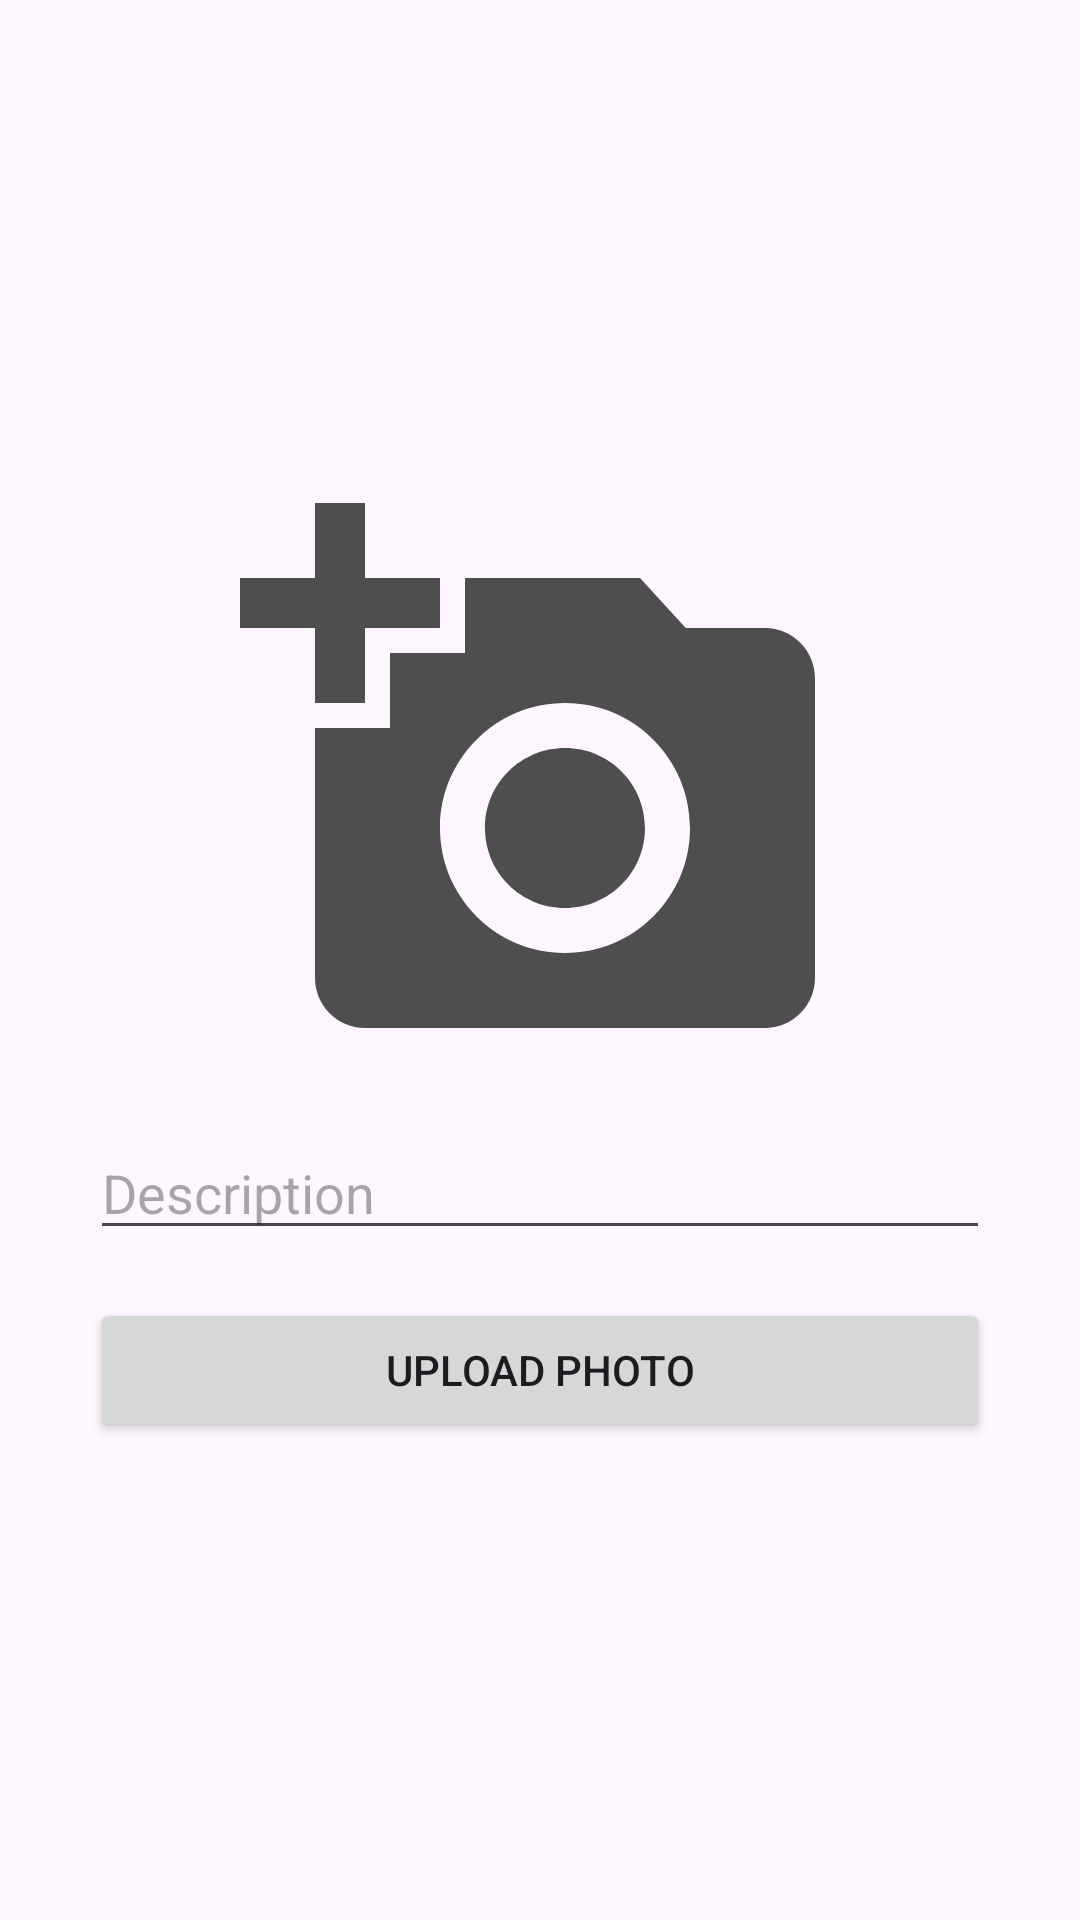

Produce the Android XML layout that renders to this screen, including the resource entries it uses.
<!-- AndroidManifest.xml: application theme Theme.BlogApp -->
<!-- res/layout/fragment_camera.xml -->
<?xml version="1.0" encoding="utf-8"?>
<LinearLayout xmlns:android="http://schemas.android.com/apk/res/android"
    xmlns:tools="http://schemas.android.com/tools"
    android:layout_width="match_parent"
    android:layout_height="match_parent"
    android:orientation="vertical"
    android:padding="30dp"
    android:gravity="center"
    tools:context=".ui.camera.CameraFragment">


    <ImageView
        android:id="@+id/photo_image"
        android:layout_width="200dp"
        android:layout_height="200dp"
        android:layout_gravity="center"
        android:src="@drawable/ic_add_a_photo"/>

    <EditText
        android:id="@+id/description_txt"
        android:layout_width="match_parent"
        android:layout_height="wrap_content"
        android:hint="Description"
        android:layout_marginTop="16dp"/>

    <Button
        android:id="@+id/btn_upload_photo"
        android:layout_width="match_parent"
        android:layout_height="wrap_content"
        android:text="Upload Photo"
        android:layout_marginTop="16dp"/>
</LinearLayout>
<!-- resources referenced by this layout -->
<resources>
  <!-- drawable ic_add_a_photo (drawable) -->
  <vector android:height="24dp" android:tint="#4E4E4E"
      android:viewportHeight="24" android:viewportWidth="24"
      android:width="24dp" xmlns:android="http://schemas.android.com/apk/res/android">
      <path android:fillColor="@android:color/white" android:pathData="M3,4V1h2v3h3v2H5v3H3V6H0V4H3zM6,10V7h3V4h7l1.83,2H21c1.1,0 2,0.9 2,2v12c0,1.1 -0.9,2 -2,2H5c-1.1,0 -2,-0.9 -2,-2V10H6zM13,19c2.76,0 5,-2.24 5,-5s-2.24,-5 -5,-5s-5,2.24 -5,5S10.24,19 13,19zM9.8,14c0,1.77 1.43,3.2 3.2,3.2s3.2,-1.43 3.2,-3.2s-1.43,-3.2 -3.2,-3.2S9.8,12.23 9.8,14z"/>
  </vector>
  <style name="Theme.BlogApp" parent="Base.Theme.BlogApp" />
  <style name="Base.Theme.BlogApp" parent="Theme.Material3.DayNight.NoActionBar">
          
          <item name="colorPrimary">@android:color/transparent</item>
      </style>
</resources>
